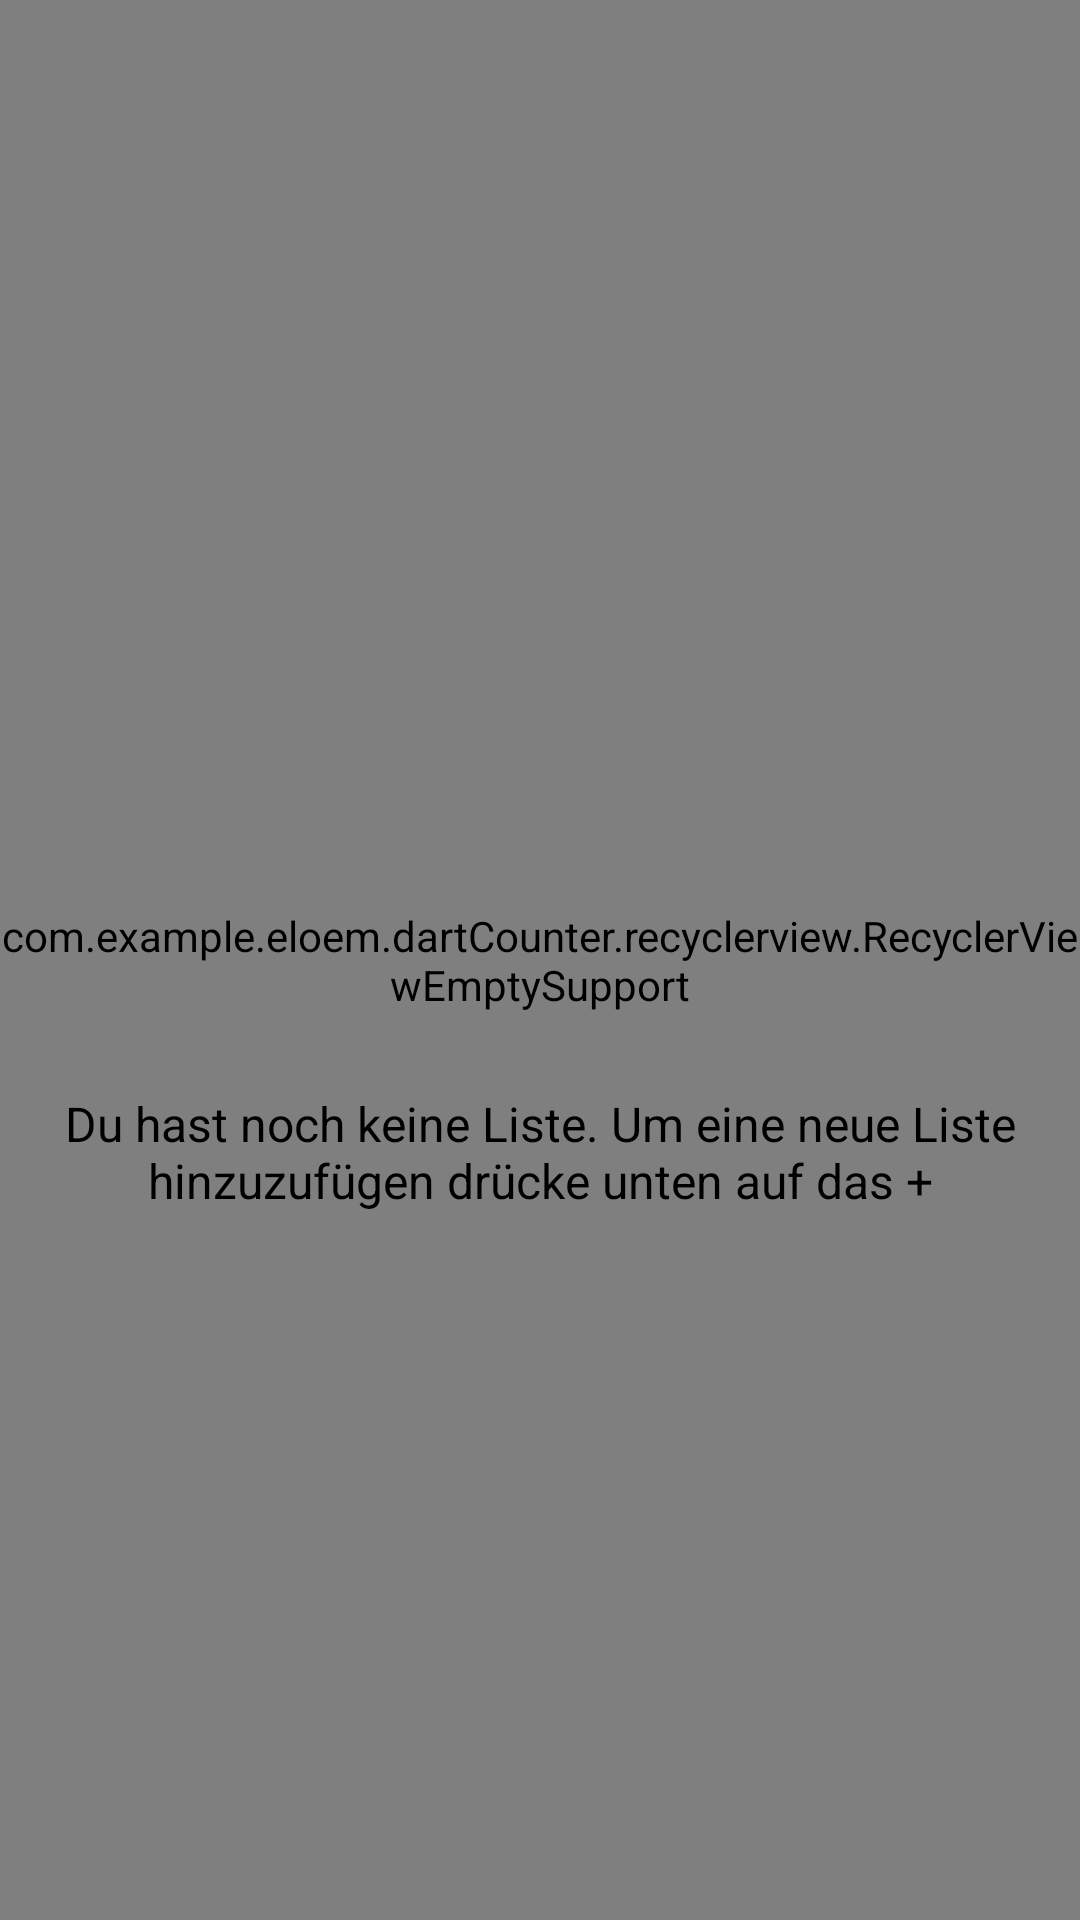

The Android layout XML behind this screen, and the referenced resources:
<!-- AndroidManifest.xml: application theme LightAppTheme -->
<!-- res/layout/fragment_list_of_choosers.xml -->
<?xml version="1.0" encoding="utf-8"?>
<androidx.coordinatorlayout.widget.CoordinatorLayout xmlns:android="http://schemas.android.com/apk/res/android"
    xmlns:app="http://schemas.android.com/apk/res-auto"
    android:layout_height="match_parent"
    android:layout_width="match_parent"
    android:background="?attr/backgroundColor">

    <com.example.eloem.dartCounter.recyclerview.RecyclerViewEmptySupport
        android:id="@+id/recyclerView"
        android:layout_width="match_parent"
        android:layout_height="match_parent"
        android:divider="@drawable/transparent"
        android:listSelector="@android:color/transparent"
        android:clipToPadding="false"
        android:clipChildren="false"/>

    <TextView
        android:id="@+id/empty"
        android:layout_width="wrap_content"
        android:layout_height="wrap_content"
        android:layout_marginTop="128dp"
        android:layout_gravity="center"
        android:paddingEnd="@dimen/bigPadding"
        android:paddingStart="@dimen/bigPadding"
        android:text="@string/emptyListMessage"
        android:textAlignment="center"
        android:textSize="16sp"
        android:textColor="?attr/colorOnBackground"
        app:layout_constraintEnd_toEndOf="parent"
        app:layout_constraintStart_toStartOf="parent"
        app:layout_constraintTop_toTopOf="parent" />


</androidx.coordinatorlayout.widget.CoordinatorLayout>
<!-- resources referenced by this layout -->
<resources>
  <dimen name="bigPadding">16dp</dimen>
  <string name="emptyListMessage">Du hast noch keine Liste. Um eine neue Liste hinzuzufügen drücke unten auf das +</string>
  <color name="colorPrimary">#cc0000</color>
  <color name="colorPrimaryDark">#930000</color>
  <color name="colorPrimaryLight">#ff4f30</color>
  <color name="colorSecondaryDark">#FFBE00</color>
  <color name="colorSecondary">#fdd835</color>
  <color name="colorConfirm">#23B40B</color>
  <color name="buttonSelectColorLight">#4DA0A0A0</color>
  <color name="materialBackgroundLight">#FFFAFAFA</color>
  <style name="CardViewBase" parent="Widget.MaterialComponents.CardView">
          <item name="cardElevation">4dp</item>
          <item name="cardCornerRadius">@dimen/cardCornerRadius</item>
      </style>
  <style name="CAB" parent="Widget.AppCompat.ActionMode">
          <item name="titleTextStyle">@style/CABTitleStyle</item>
          <item name="background">?attr/colorPrimaryVariant</item>
      </style>
  <!-- drawable ic_arrow_back (drawable) -->
  <vector xmlns:android="http://schemas.android.com/apk/res/android"
          android:width="24dp"
          android:height="24dp"
          android:viewportWidth="24.0"
          android:viewportHeight="24.0">
      <path
          android:fillColor="?attr/toolbarIconColor"
          android:pathData="M20,11H7.83l5.59,-5.59L12,4l-8,8 8,8 1.41,-1.41L7.83,13H20v-2z"/>
  </vector>
  <style name="ToolbarLight" parent="Widget.MaterialComponents.Toolbar">
          <item name="android:background">@android:color/white</item>
          <item name="titleTextColor">@android:color/black</item>
          <item name="titleTextAppearance">@style/ToolbarTitleStyle</item>
      </style>
  <style name="DialogStyleLight" parent="Base.Theme.MaterialComponents.Light.Dialog">
          <item name="buttonBarNegativeButtonStyle">@style/NegDialogButton</item>
          <item name="buttonBarPositiveButtonStyle">@style/PosDialogButton</item>
      </style>
  <dimen name="cardCornerRadius">10dp</dimen>
  <style name="CABTitleStyle" parent="Base.TextAppearance.AppCompat.Widget.ActionMode.Title">
          <item name="android:textSize">20dp</item>
          <item name="android:textColor">?attr/colorOnPrimary</item>
      </style>
  <style name="ToolbarTitleStyle" parent="TextAppearance.Widget.AppCompat.Toolbar.Title">
          <item name="android:textSize">20dp</item>
      </style>
  <style name="NegDialogButton" parent="BaseDialogButton">
          <item name="android:textColor">?attr/colorError</item>
          <item name="rippleColor">?attr/colorError</item>
      </style>
  <style name="PosDialogButton" parent="BaseDialogButton">
          <item name="android:textColor">?attr/colorConfirm</item>
          <item name="rippleColor">?attr/colorConfirm</item>
      </style>
  <style name="BaseDialogButton" parent="Widget.MaterialComponents.Button.TextButton.Dialog">
          <item name="cornerRadius">10dp</item>
      </style>
</resources>
